The GitHub repository adhwaithachu/fake_currency_detection contains a labelled image folder "dataset" with 2 categories: fake, genuine. Examples follow, each with its label.

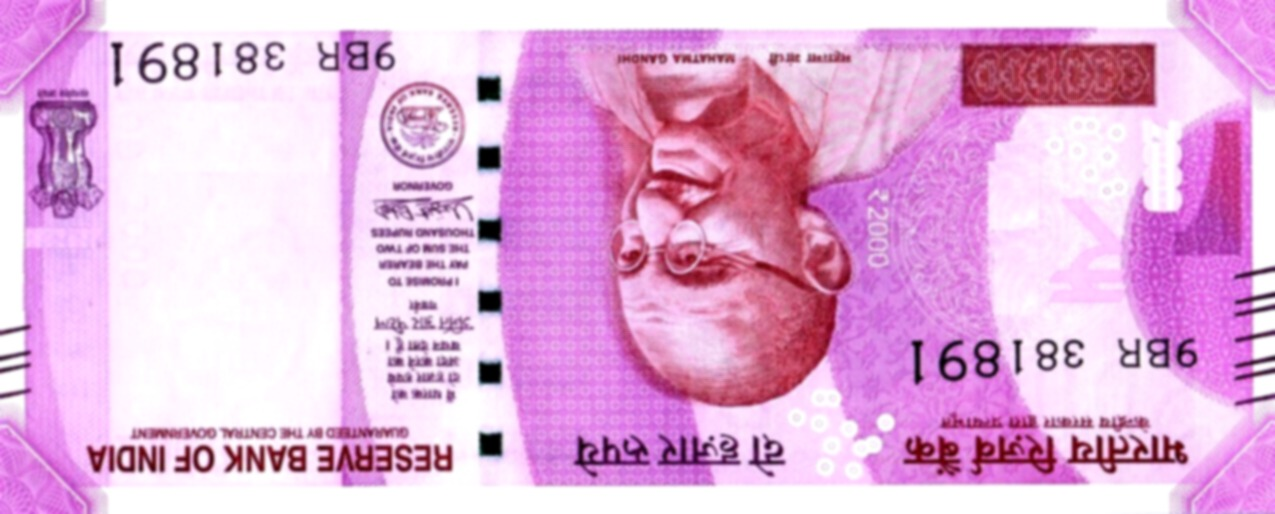
Label: fake

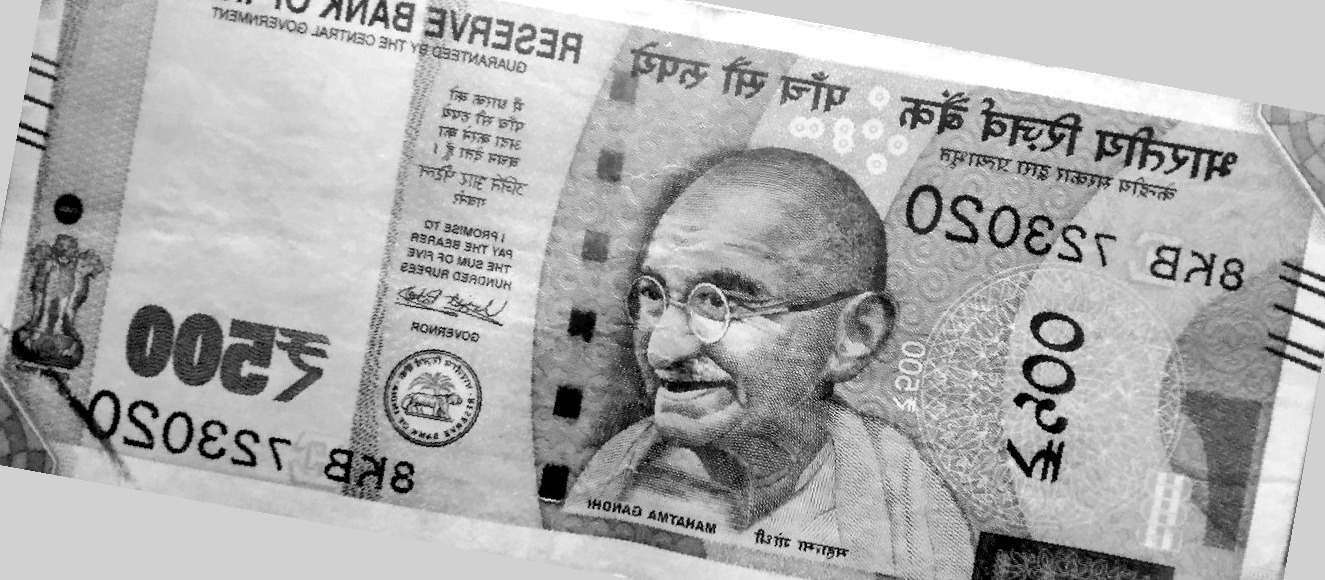
Label: genuine

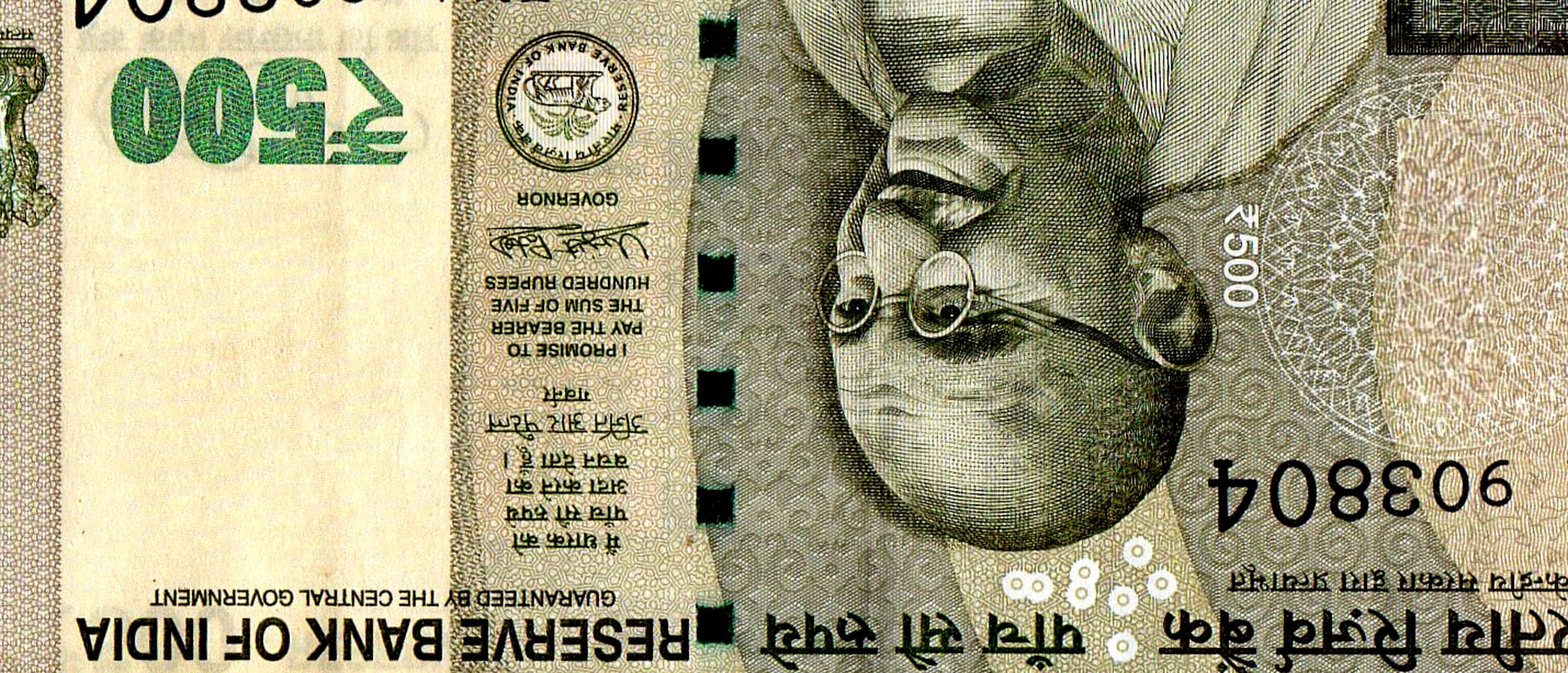
Label: fake

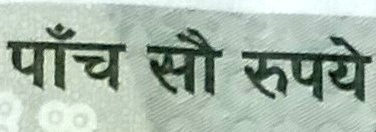
Label: genuine

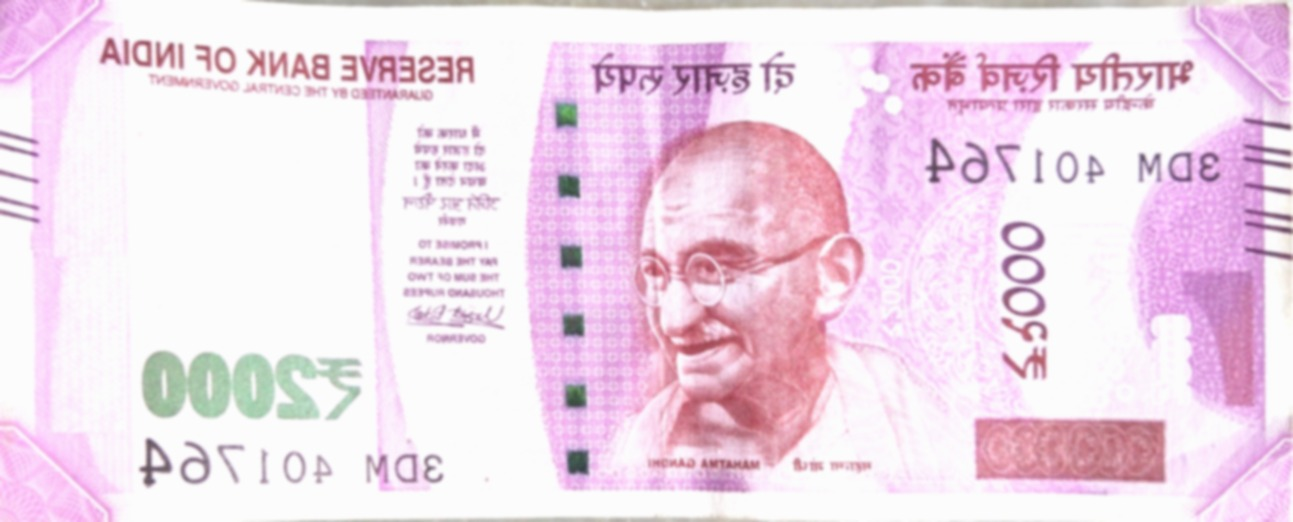
Label: fake

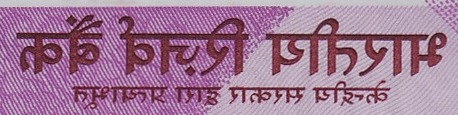
Label: genuine
